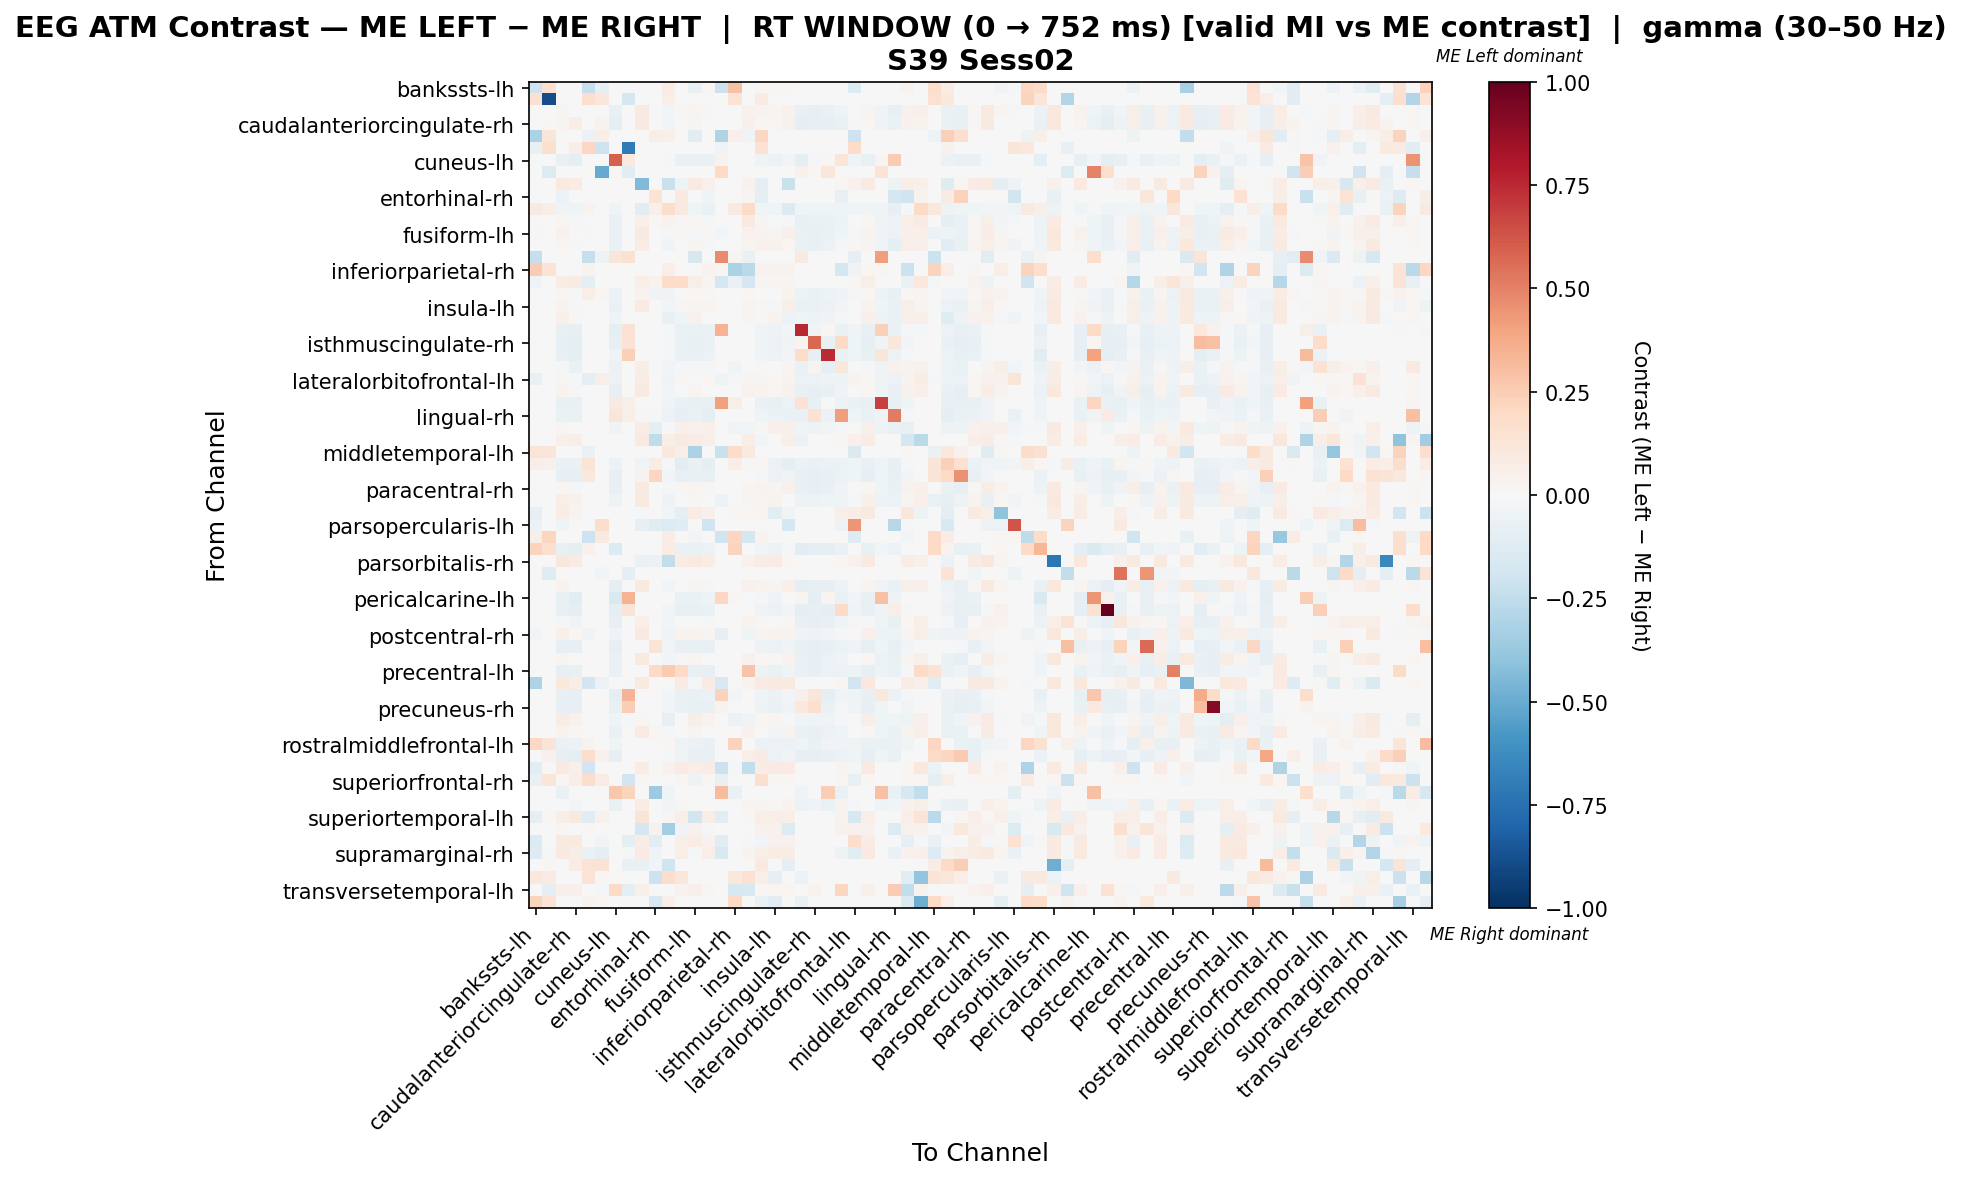

The data file committed next to this chart (first rows):
, bankssts-lh, bankssts-rh, caudalanteriorcingulate-lh, caudalanteriorcingulate-rh, caudalmiddlefrontal-lh, caudalmiddlefrontal-rh, cuneus-lh, cuneus-rh, entorhinal-lh, entorhinal-rh, frontalpole-lh, frontalpole-rh, fusiform-lh, fusiform-rh, inferiorparietal-lh, inferiorparietal-rh, inferiortemporal-lh, inferiortemporal-rh, insula-lh, insula-rh, isthmuscingulate-lh, isthmuscingulate-rh, lateraloccipital-lh
bankssts-lh, -0.2097, 0.1547, 0.0, 0.0, -0.2268, -0.0937, 0.0, -0.01562, 0.0, 0.0, 0.07734, 0.0, -0.07808, 0.01933, -0.2186, 0.29, 0.0, 0.01933, 0.01933, 0.01933, 0.0, 0.0, 0.0
bankssts-rh, 0.1533, -0.8875, 0.0, 0.0, 0.1704, 0.1124, 0.0, -0.174, 0.0, 0.0, 0.06814, 0.0, 0.0, 0.0, 0.0, 0.1363, 0.0, 0.08518, 0.0, 0.0, 0.0, 0.0, 0.0
caudalanteriorcingulate-lh, 0.0, 0.0, 0.02622, 0.001068, 0.0, 0.0, -0.07755, 0.0, 0.08913, -0.01369, -0.02737, 0.008813, 0.02802, 0.008813, 0.0, 0.0, 0.04159, 0.03162, 0.02388, 0.04669, -0.07299, -0.08212, -0.06843
caudalanteriorcingulate-rh, 0.0, 0.01485, 0.0268, 0.06914, 0.0, 0.03714, -0.09166, 0.0, 0.08913, 0.0, -0.02412, -0.005515, 0.02419, 0.006736, 0.0, 0.0, 0.05199, 0.02343, 0.01638, 0.0405, -0.08683, -0.08201, -0.08201
caudalmiddlefrontal-lh, -0.3169, 0.1193, 0.0, 0.0, -0.06238, 0.06716, 0.0, 0.0, 0.0, 0.06814, 0.05111, 0.0, -0.1052, 0.0, -0.2979, 0.05111, -0.03505, 0.2044, 0.0, 0.0, 0.0, 0.0, 0.0
caudalmiddlefrontal-rh, -0.07061, 0.1584, 0.0, 0.06246, 0.2082, -0.2064, 0.0, -0.7061, 0.0, 0.0, 0.0, 0.0, 0.0, 0.0, -0.03531, 0.0, 0.0, 0.1458, 0.0, 0.0, 0.0, 0.0, 0.0
cuneus-lh, 0.0, 0.0, -0.07487, -0.08639, 0.0, 0.0, 0.5958, 0.09616, 0.0, 0.0, -0.02304, -0.06911, -0.06911, -0.06335, 0.03205, 0.0, 0.0, -0.04031, -0.05759, -0.0288, -0.09215, -0.01652, 0.01879
cuneus-rh, 0.0, -0.1335, 0.0, 0.0, 0.0, -0.5006, 0.02256, -0.1125, 0.0, 0.0, 0.0, 0.0, 0.0, 0.0, 0.203, 0.0, 0.0, 0.0, 0.0, 0.0, 0.04511, 0.02256, 0.1128
entorhinal-lh, 0.0, 0.0, 0.09884, 0.07558, 0.0, 0.0, 0.0, 0.0, -0.4439, 0.0, -0.2215, -0.04745, 0.09303, 0.05098, 0.0, 0.0, 0.0407, -0.09667, 0.001762, -0.2197, 0.0, 0.0, 0.0
entorhinal-rh, 0.0, 0.0, -0.05537, 0.0, 0.0, 0.0, 0.0, 0.0, 0.0, 0.1371, 0.005273, 0.087, 0.0, -0.03691, 0.0, 0.0, 0.029, -0.09228, 0.0, 0.0, 0.0, 0.0, 0.0
frontalpole-lh, 0.08639, 0.06911, -0.04259, -0.04259, 0.03455, 0.0, -0.04259, 0.0, -0.1107, 0.05207, 0.1752, 0.0876, -0.04259, -0.06814, 0.0, 0.08639, 0.1901, -0.04259, -0.04259, -0.1363, -0.04259, -0.04259, -0.04259
frontalpole-rh, 0.0, 0.0, 0.01588, -0.01695, 0.0, 0.0, -0.07427, 0.0, 0.04976, 0.02293, 0.0349, 0.013, 0.01588, -0.01044, 0.0, 0.0, 0.08598, 0.02422, -0.0005359, -0.01044, -0.07427, -0.06932, -0.06932
fusiform-lh, -0.01341, 0.0, 0.0464, 0.006102, -0.01788, 0.0, -0.06705, 0.0, 0.08956, 0.0, -0.02235, 0.01504, -0.01471, 0.01951, -0.02682, 0.0, 0.0418, 0.03739, 0.02995, 0.0523, -0.06705, -0.07152, -0.06258
fusiform-rh, 0.0, 0.0, 0.02247, -0.01344, 0.0, 0.0, -0.06468, 0.0, 0.07086, 0.0, -0.03449, -0.006748, 0.02678, -0.0137, 0.0, 0.0, 0.02394, 0.04667, 0.03972, 0.01816, -0.06468, -0.0733, -0.05605
inferiorparietal-lh, -0.2289, 0.0, 0.0, 0.0, -0.2289, -0.04905, 0.1188, 0.1485, 0.0, 0.0, 0.0, 0.0, -0.1635, 0.0, 0.4722, 0.02971, -0.0654, 0.0, 0.0, 0.0, 0.08913, 0.0, 0.0
inferiorparietal-rh, 0.2555, 0.1363, 0.0, 0.0, 0.03407, 0.0, 0.0, 0.0, 0.0, 0.0, 0.06814, 0.0, 0.0, 0.03407, 0.01704, -0.3194, -0.2665, 0.03407, 0.03407, 0.03407, 0.0, 0.0, 0.0
inferiortemporal-lh, -0.0447, 0.0, 0.072, 0.084, -0.0894, 0.0, 0.0, 0.0, 0.06, 0.036, 0.18, 0.18, 0.06, 0.024, -0.1788, -0.06705, -0.1693, 0.024, 0.024, 0.024, 0.0, 0.0, 0.0
inferiortemporal-rh, 0.0, 0.00545, 0.01781, -0.01489, 0.0654, 0.01635, -0.05755, 0.0, 0.03888, -0.03197, -0.03197, 0.006909, 0.01781, 0.01236, 0.0, 0.0, 0.0218, 0.002918, -0.007767, 0.03699, -0.05755, -0.06394, -0.05115
insula-lh, 0.0, 0.0, 0.03159, -0.0102, 0.0, 0.0, -0.06453, 0.0, 0.07821, 0.0, -0.02689, 0.01906, 0.02562, 0.02503, 0.0, 0.0, 0.02388, 0.01427, -0.0174, 0.05789, -0.06991, -0.06991, -0.05916
insula-rh, 0.0, 0.0, 0.05115, 0.00935, 0.0, 0.0, -0.04406, 0.0, 0.001759, 0.0, -0.07554, -0.04231, 0.04518, 0.001435, 0.0, 0.0, 0.02388, 0.01402, 0.03259, -0.05554, -0.04406, -0.05036, -0.03777
isthmuscingulate-lh, 0.0, 0.0, -0.07463, -0.08529, 0.0, 0.0, -0.1013, 0.1547, 0.0, -0.005331, -0.02132, -0.0693, -0.0693, -0.06397, 0.348, 0.0, 0.0, -0.03731, -0.05331, -0.02665, 0.7548, -0.04129, 0.02005
isthmuscingulate-rh, 0.0, 0.0, -0.07888, -0.08816, 0.0, 0.0, -0.08352, 0.1454, 0.0, 0.0, -0.0232, -0.0696, -0.07424, -0.0696, 0.0, 0.0, 0.0, -0.0464, -0.06032, -0.03712, 0.0302, 0.571, -0.07424
lateraloccipital-lh, 0.0, 0.0, -0.07464, -0.08822, 0.0, 0.0, -0.03678, 0.2358, 0.0, 0.0, -0.02036, -0.06786, -0.06786, -0.06107, 0.0, 0.0, 0.0, -0.04072, -0.05429, -0.02714, 0.18, -0.08143, 0.7491
lateraloccipital-rh, 0.0, 0.0, -0.01247, -0.0691, 0.0, 0.0, -0.05803, 0.0, 0.05537, -0.01233, -0.02467, -0.01247, -0.01247, -0.01864, 0.0, -0.037, 0.0, 0.01219, -0.0001402, 0.02453, -0.0691, 0.02565, -0.08018
lateralorbitofrontal-lh, -0.07554, 0.0, 0.0137, -0.01268, -0.08813, 0.05527, -0.05665, 0.0, 0.07036, 0.0, -0.03147, 0.0137, 0.007408, 0.02, -0.04406, -0.01888, 0.02638, 0.02629, 0.02, 0.03259, -0.05665, -0.05665, -0.05036
lateralorbitofrontal-rh, 0.0, 0.0, 0.032, -0.01201, 0.0, 0.0, -0.08026, 0.0, 0.08981, 0.0, -0.02361, 0.007767, 0.0255, 0.007767, 0.0, 0.0, 0.03929, 0.03137, 0.02282, 0.04643, -0.07554, -0.08498, -0.07082
lingual-lh, 0.0, 0.0, -0.07382, -0.07382, 0.0, 0.0, 0.0877, 0.0587, 0.0, 0.0, -0.03691, -0.06644, -0.07382, -0.07382, 0.4109, 0.0587, 0.0, -0.06644, -0.07382, -0.05906, 0.1464, -0.07382, 0.007026
lingual-rh, 0.0, 0.0, -0.06856, -0.06856, 0.0, 0.0, 0.1187, 0.0609, -0.01828, -0.02285, -0.05485, -0.08227, -0.06399, -0.09598, 0.0, 0.0, 0.0, -0.04114, -0.05485, -0.06399, -0.06399, 0.1446, -0.05942
medialorbitofrontal-lh, 0.0, 0.0, 0.0218, 0.006368, 0.0, 0.0, -0.03356, 0.0, 0.07706, -0.08724, -0.01577, 0.05457, 0.04193, 0.04786, 0.0, -0.03434, -0.02484, 0.0143, 0.05379, 0.05379, -0.03356, -0.04698, -0.02684
medialorbitofrontal-rh, 0.0, 0.0, 0.05377, 0.06584, 0.0, 0.0, 0.0, 0.0, 0.09053, -0.2551, 0.05761, 0.09053, 0.07407, 0.05761, 0.0, 0.0, 0.05761, -0.02359, -0.003292, 0.05761, -0.0609, 0.0, 0.0
middletemporal-lh, 0.1274, 0.1233, 0.0, 0.0, -0.06661, 0.0, 0.0, 0.0, 0.0, 0.0, 0.1079, 0.06167, -0.3167, 0.0, -0.2193, 0.185, 0.09251, 0.0, 0.0, 0.0, 0.0, 0.0, 0.0
middletemporal-rh, 0.06377, 0.05102, -0.06447, -0.06447, 0.1403, 0.0, -0.05987, 0.0, -0.03684, 0.07653, -0.008849, -0.1151, -0.06447, -0.0921, 0.0, 0.06377, 0.01275, 0.02233, -0.05526, -0.0921, -0.05987, -0.06447, -0.05526
paracentral-lh, 0.0, 0.0, -0.08026, -0.08498, 0.1075, 0.0, -0.08026, 0.0, 0.03583, 0.215, -0.02361, -0.07082, -0.07554, -0.07082, 0.0, 0.0, 0.0, -0.01139, -0.06138, -0.03777, -0.07554, -0.08498, -0.07082
paracentral-rh, 0.0, 0.0, 0.0166, -0.01429, 0.0, 0.0, -0.07481, 0.0, 0.08891, 0.0, -0.02338, 0.01752, 0.02595, 0.008169, 0.0, 0.0, 0.02964, 0.03622, 0.02812, 0.0515, -0.07014, -0.08417, -0.06546
parahippocampal-lh, 0.0, 0.0, 0.06558, 0.04, 0.0, 0.0, -0.04951, 0.0, 0.08952, 0.0, -0.04951, -0.002495, 0.01318, -0.002495, -0.05942, 0.0, 0.02495, 0.02721, 0.03361, 0.003899, -0.04951, -0.04951, -0.03961
parahippocampal-rh, -0.08451, 0.0, 0.07716, 0.03307, 0.0, 0.0, 0.0, 0.0, -0.01837, 0.0, -0.02388, -0.09002, 0.07716, 0.05144, 0.0, 0.02205, 0.01102, 0.02756, -0.1157, -0.04409, 0.0, 0.0, 0.0
parsopercularis-lh, -0.05942, 0.0, -0.03961, 0.0, 0.0, 0.1772, 0.0, 0.0, -0.07922, -0.1188, -0.1386, -0.1188, 0.0, -0.1981, 0.0, 0.0, 0.0, 0.0, 0.0, -0.1783, 0.0, 0.0, 0.0
parsopercularis-rh, 0.06054, 0.2182, 0.0, 0.0, -0.2105, 0.0909, 0.0, 0.0, 0.0, 0.0, 0.07272, 0.0, -0.02511, 0.0, -0.2009, 0.2182, -0.1758, 0.03636, 0.0, 0.0, 0.0, 0.0, 0.0
parsorbitalis-lh, 0.2233, 0.1624, -0.07673, -0.09591, 0.0406, 0.0, -0.1343, 0.0, 0.0, 0.0, 0.07161, -0.06714, -0.06714, -0.05755, 0.0, 0.2233, 0.0, -0.02877, -0.04796, -0.01918, -0.1055, -0.08632, -0.09367
parsorbitalis-rh, 0.0, 0.0, 0.1129, 0.08318, 0.0, 0.0, 0.0, 0.0, -0.06506, -0.06167, -0.2467, 0.07724, 0.101, 0.07724, 0.0, 0.0, 0.04159, 0.07724, 0.08318, 0.02151, 0.0, 0.0, 0.0
parstriangularis-lh, 0.0, -0.1203, 0.0, 0.0, 0.0, -0.03008, 0.0, -0.09023, 0.0, 0.0, 0.0, 0.0, 0.0, 0.0, 0.0, 0.0, 0.0, 0.0, 0.0, 0.0, 0.0, 0.0, 0.0
parstriangularis-rh, 0.0, 0.0, 0.03602, -0.002914, 0.0, 0.0, -0.0937, 0.0, 0.09128, 0.0, -0.02603, 0.001292, 0.02982, 0.0122, 0.0, 0.0, 0.03994, 0.03252, 0.02832, 0.05435, -0.0937, -0.08329, -0.08329
pericalcarine-lh, 0.0, 0.0, -0.07653, -0.102, 0.0, 0.0, -0.1531, 0.348, 0.0, 0.0, 0.0, -0.06377, -0.06377, -0.05102, 0.2047, 0.02047, 0.0, -0.01275, -0.03826, 0.0, 0.02851, -0.08928, 0.03119
pericalcarine-rh, 0.0, 0.0, -0.07726, -0.08756, 0.0, 0.0, -0.09786, 0.1305, 0.0, 0.0, -0.02575, -0.07211, -0.07211, -0.06695, 0.0, 0.0, 0.0, -0.0412, -0.05665, -0.0309, -0.09271, -0.08241, -0.08756
postcentral-lh, 0.0, 0.0, -0.01188, -0.03369, 0.0, 0.0, -0.08026, 0.0, 0.06838, 0.0, -0.02361, -0.002435, -0.007156, -0.01098, 0.0, 0.0, 0.03419, 0.01262, -0.001541, 0.02207, -0.07554, -0.08498, -0.07082
postcentral-rh, -0.02892, 0.0, 0.05345, 0.02285, -0.03614, 0.0, -0.03614, 0.0, 0.09181, 0.0, -0.03614, 0.0362, 0.039, 0.02897, -0.07952, 0.0, -0.04279, 0.02897, 0.03509, 0.03509, -0.03614, -0.0506, -0.02892
posteriorcingulate-lh, 0.0, 0.0, -0.08026, -0.08498, 0.0, 0.0, -0.08026, 0.0, 0.0, 0.1353, -0.02361, -0.07082, -0.07554, -0.07082, 0.0, 0.0, 0.0, -0.04721, -0.06138, -0.03777, -0.07554, -0.08498, -0.07082
posteriorcingulate-rh, 0.0, 0.0, 0.02598, 0.002318, 0.0, 0.0, -0.06261, 0.0, 0.08805, 0.0, -0.02846, 0.0137, 0.0258, -0.003374, 0.0, 0.0, 0.04109, 0.01939, 0.01388, 0.03665, -0.06261, -0.07969, -0.05692
precentral-lh, 0.0, 0.0, -0.08049, -0.07512, 0.0, 0.0, -0.06439, 0.0, 0.0, 0.1911, 0.2598, 0.1983, -0.07512, -0.08049, 0.0, 0.0, 0.2866, -0.05366, -0.06976, -0.04293, -0.06439, -0.08049, -0.05903
precentral-rh, -0.3118, 0.0, 0.1089, 0.06878, -0.1949, -0.05847, 0.0, -0.01949, 0.09171, 0.0, 0.0, 0.08025, -0.01376, 0.08025, -0.1559, 0.0, 0.03439, 0.08025, 0.08598, 0.08598, 0.0, 0.0, 0.0
precuneus-lh, 0.0, 0.0, -0.07272, -0.08311, 0.0, 0.0, -0.09869, 0.3399, 0.0, 0.0, -0.02597, -0.06753, -0.06753, -0.06233, 0.2266, -0.02597, 0.0, -0.04155, -0.05714, -0.03117, 0.05333, 0.1204, -0.0935
precuneus-rh, 0.0, 0.0, -0.08233, -0.08233, 0.0, 0.0, -0.07749, 0.2471, 0.0, 0.0, -0.02422, -0.0678, -0.07749, -0.07265, 0.03531, 0.0, 0.0, -0.04843, -0.06296, -0.03875, 0.1039, 0.1648, -0.0678
rostralanteriorcingulate-lh, 0.0, 0.0, 0.07296, 0.04325, 0.0, 0.0, -0.03994, -0.007987, 0.01724, 0.0, -0.07987, 0.005357, 0.06107, 0.03731, 0.0, -0.05591, -0.03828, 0.02133, 0.02727, -0.02065, -0.03994, -0.03994, -0.03195
rostralanteriorcingulate-rh, 0.0, 0.0, 0.03495, 0.009039, 0.0, 0.0, -0.06516, 0.0, 0.07922, 0.01944, -0.0121, 0.006106, 0.02701, 0.001093, 0.0, 0.0, 0.04535, 0.001093, -0.02752, 0.03765, -0.06516, -0.07519, -0.06015
rostralmiddlefrontal-lh, 0.2057, 0.1326, -0.06862, -0.06005, 0.03314, 0.0, -0.04289, 0.0, 0.0, 0.0, 0.0234, -0.05147, -0.06005, -0.06862, 0.0, 0.232, 0.0, -0.06005, -0.06005, -0.06005, -0.04289, -0.06862, -0.03431
rostralmiddlefrontal-rh, 0.0, 0.04312, -0.0812, -0.09023, 0.1725, 0.04312, -0.0812, 0.0, 0.0, 0.0, -0.02256, -0.04611, -0.07218, -0.07218, 0.0, 0.0, 0.06468, 0.08424, -0.05865, -0.03609, -0.0812, -0.08572, -0.07218
superiorfrontal-lh, -0.1169, 0.0, 0.08891, 0.05335, -0.1949, 0.0, 0.0, 0.0, 0.07706, 0.0, 0.04149, 0.08298, 0.06942, 0.07706, -0.2144, -0.01949, -0.2449, 0.07706, 0.08298, 0.08298, 0.0, 0.0, 0.0
superiorfrontal-rh, -0.07236, 0.1214, 0.01981, 0.05942, 0.1739, 0.07138, 0.0, -0.193, 0.01981, 0.0, 0.0, 0.01981, -0.05255, 0.01981, -0.07236, 0.0, 0.0, 0.1584, 0.01981, 0.01981, 0.0, 0.0, 0.0
superiorparietal-lh, 0.0, 0.0, -0.06767, 0.0, 0.0, 0.0, 0.2707, 0.2215, 0.0, -0.3609, -0.04511, 0.0, 0.0, 0.0, 0.3199, -0.06562, 0.0, 0.0, 0.0, 0.0, -0.04511, 0.0, 0.2461
superiorparietal-rh, 0.0, 0.0, 0.003505, -0.02765, 0.0, 0.0, -0.07265, 0.0, 0.07477, 0.0, -0.02422, 0.0118, -0.001338, 0.002118, 0.0, 0.0, 0.02492, 0.02633, 0.0118, 0.03602, -0.06157, -0.03388, -0.06296
... 8 more rows
